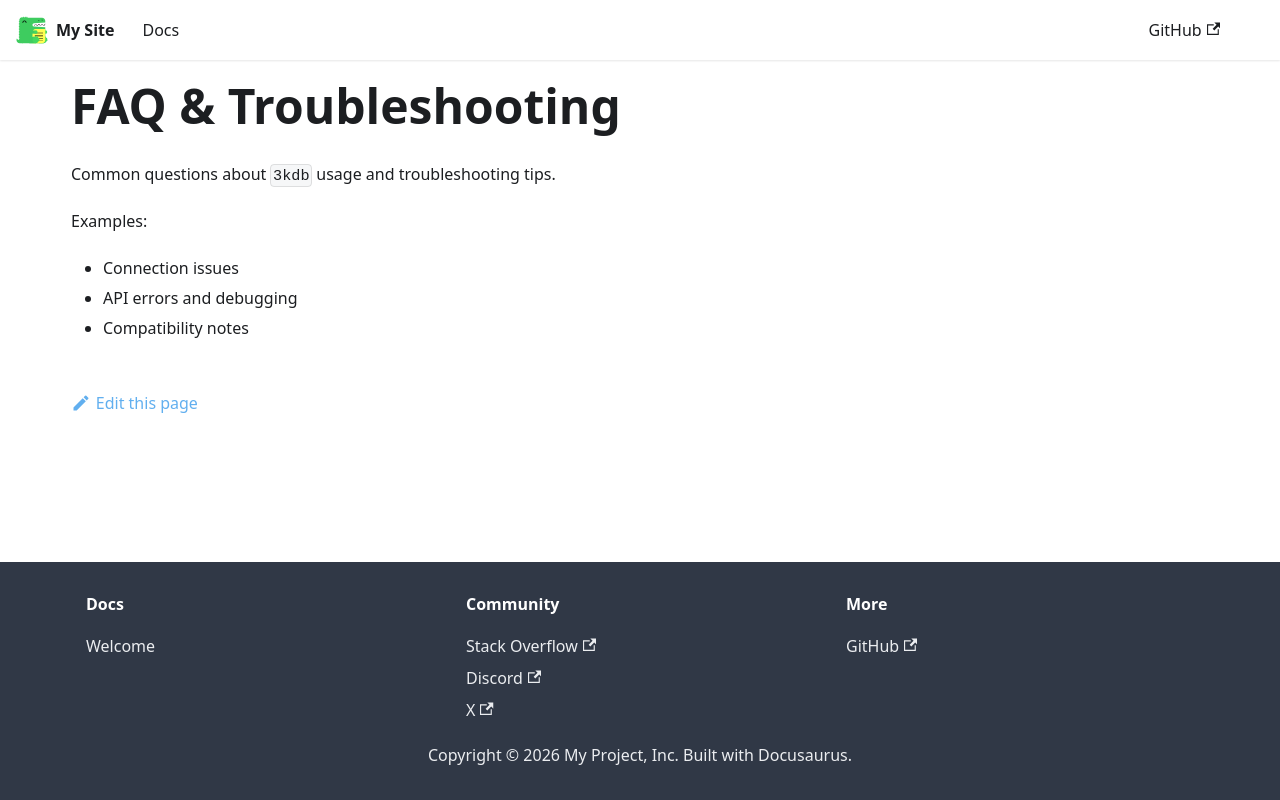

repository: 3kdb/3kdb-docs · page: 3kdb/faq.html · generator: docusaurus

---
sidebar_position: 16
title: FAQ & Troubleshooting
---

# FAQ & Troubleshooting

Common questions about `3kdb` usage and troubleshooting tips.

Examples:
- Connection issues
- API errors and debugging
- Compatibility notes
